The GitHub repository Woodsy2660/weld-fusion-thesis contains a labelled image folder "vision" with 3 categories: crack, lack of fusion, porosity. Examples follow, each with its label.

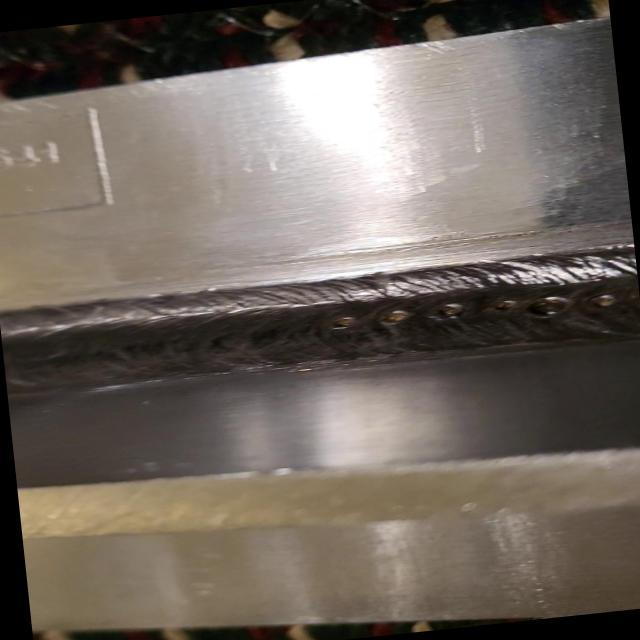
Label: lack of fusion

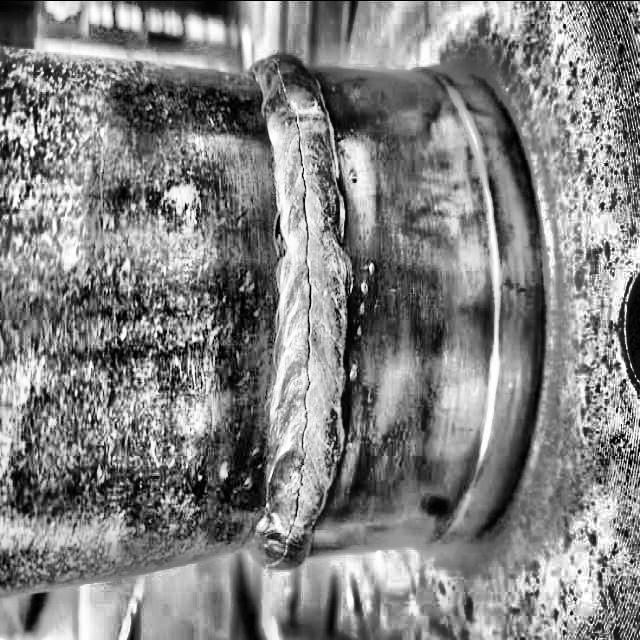
Label: crack

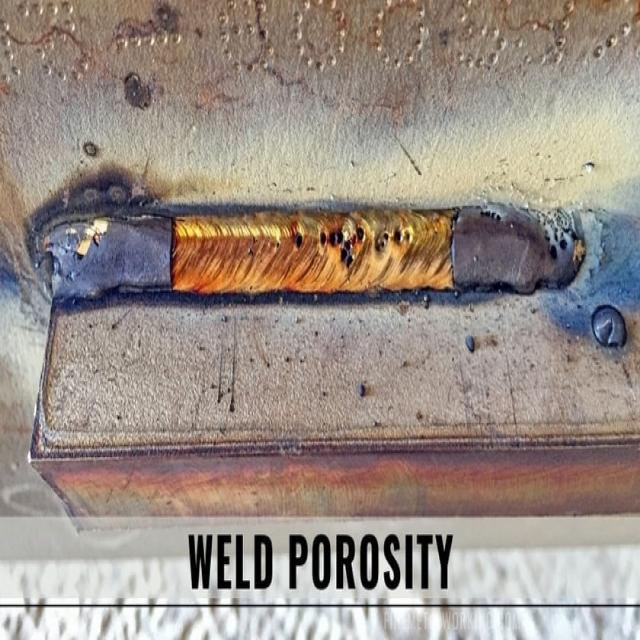
Label: lack of fusion

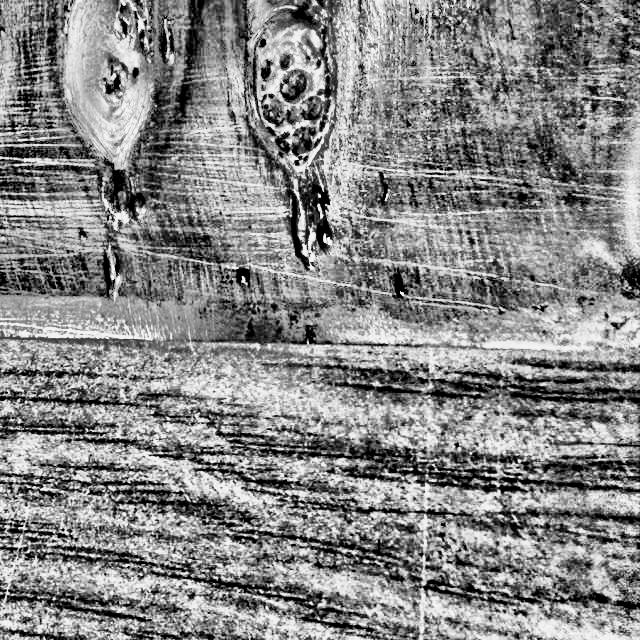
Label: porosity

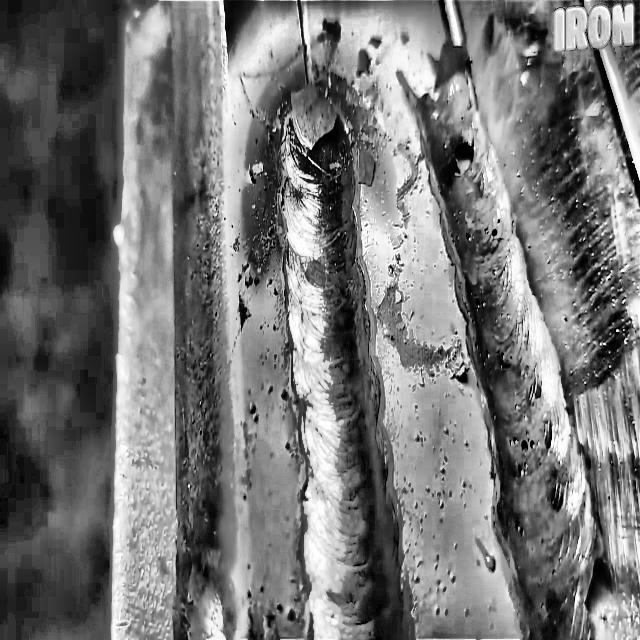
Label: porosity

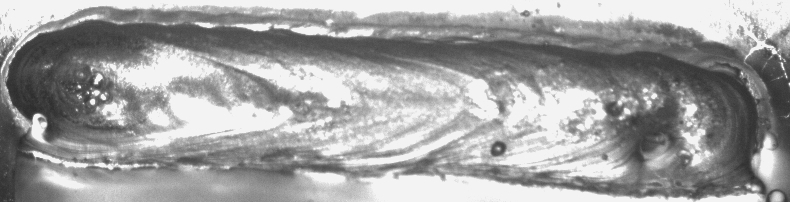
Label: crack
